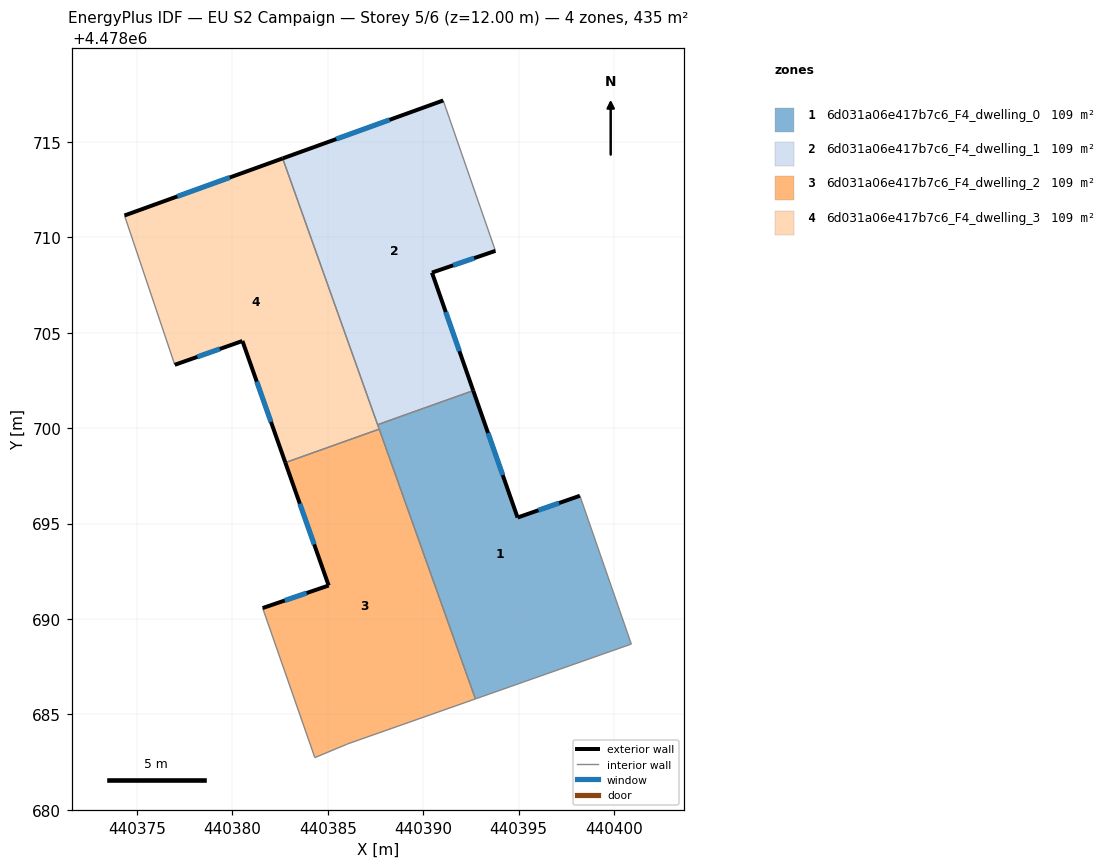
=== STOREY PLAN SPEC (per zone: floor XY polygon, exterior-wall plan segments, windows/doors) ===
zone 1: 6d031a06e417b7c6_F4_dwelling_0  (108.8 m²)
  floor: (440398.21, 4478696.46) (440400.90, 4478688.69) (440392.73, 4478685.82) (440387.61, 4478700.18) (440392.62, 4478701.97) (440394.94, 4478695.32)
  exterior wall: (440394.94, 4478695.32) – (440392.62, 4478701.97)  [7.0 m]
    window: (440394.17, 4478697.54) – (440393.40, 4478699.75)  [2.3 m²]
  exterior wall: (440398.21, 4478696.46) – (440394.94, 4478695.32)  [3.5 m]
    window: (440397.12, 4478696.08) – (440396.03, 4478695.70)  [1.1 m²]
  interior walls: 5
zone 2: 6d031a06e417b7c6_F4_dwelling_1  (108.8 m²)
  floor: (440391.05, 4478717.17) (440393.78, 4478709.29) (440390.46, 4478708.16) (440392.62, 4478701.97) (440387.61, 4478700.18) (440382.63, 4478714.14)
  exterior wall: (440390.46, 4478708.16) – (440393.78, 4478709.29)  [3.5 m]
    window: (440391.57, 4478708.54) – (440392.67, 4478708.91)  [1.2 m²]
  exterior wall: (440392.62, 4478701.97) – (440390.46, 4478708.16)  [6.6 m]
    window: (440391.90, 4478704.04) – (440391.18, 4478706.09)  [2.2 m²]
  exterior wall: (440391.05, 4478717.17) – (440382.63, 4478714.14)  [8.9 m]
    window: (440388.23, 4478716.16) – (440385.45, 4478715.15)  [2.9 m²]
  interior walls: 3
zone 3: 6d031a06e417b7c6_F4_dwelling_2  (108.8 m²)
  floor: (440387.69, 4478699.95) (440392.73, 4478685.82) (440386.04, 4478683.46) (440384.32, 4478682.74) (440381.58, 4478690.58) (440385.04, 4478691.76) (440382.77, 4478698.20)
  exterior wall: (440385.04, 4478691.76) – (440381.58, 4478690.58)  [3.7 m]
    window: (440383.89, 4478691.36) – (440382.74, 4478690.97)  [1.2 m²]
  exterior wall: (440382.77, 4478698.20) – (440385.04, 4478691.76)  [6.8 m]
    window: (440383.53, 4478696.05) – (440384.28, 4478693.91)  [2.3 m²]
  interior walls: 5
zone 4: 6d031a06e417b7c6_F4_dwelling_3  (108.8 m²)
  floor: (440382.63, 4478714.14) (440387.69, 4478699.95) (440382.77, 4478698.20) (440380.53, 4478704.57) (440376.98, 4478703.32) (440374.34, 4478711.15)
  exterior wall: (440380.53, 4478704.57) – (440382.77, 4478698.20)  [6.8 m]
    window: (440381.28, 4478702.44) – (440382.02, 4478700.33)  [2.2 m²]
  exterior wall: (440376.98, 4478703.32) – (440380.53, 4478704.57)  [3.8 m]
    window: (440378.16, 4478703.74) – (440379.34, 4478704.15)  [1.2 m²]
  exterior wall: (440382.63, 4478714.14) – (440374.34, 4478711.15)  [8.8 m]
    window: (440379.86, 4478713.14) – (440377.12, 4478712.15)  [2.9 m²]
  interior walls: 4

=== DERIVED (storey summary) ===
Building: EU S2 Campaign
Storey: 5 of 6  (floor level z = 12.00 m)
Storey gross floor area: 435.3 m²
Zones on this storey: 4
  - 6d031a06e417b7c6_F4_dwelling_0: floor 108.8 m²; exterior wall 10.5 m (31.5 m²); 2 window(s) 3.5 m²; WWR 11.0%
  - 6d031a06e417b7c6_F4_dwelling_1: floor 108.8 m²; exterior wall 19.0 m (57.0 m²); 3 window(s) 6.3 m²; WWR 11.0%
  - 6d031a06e417b7c6_F4_dwelling_2: floor 108.8 m²; exterior wall 10.5 m (31.5 m²); 2 window(s) 3.5 m²; WWR 11.0%
  - 6d031a06e417b7c6_F4_dwelling_3: floor 108.8 m²; exterior wall 19.3 m (58.0 m²); 3 window(s) 6.4 m²; WWR 11.0%
Zone adjacency (shared interzone walls):
  - 6d031a06e417b7c6_F4_dwelling_0 ↔ 6d031a06e417b7c6_F4_dwelling_1
  - 6d031a06e417b7c6_F4_dwelling_0 ↔ 6d031a06e417b7c6_F4_dwelling_2
  - 6d031a06e417b7c6_F4_dwelling_0 ↔ 6d031a06e417b7c6_F4_dwelling_3
  - 6d031a06e417b7c6_F4_dwelling_1 ↔ 6d031a06e417b7c6_F4_dwelling_3
  - 6d031a06e417b7c6_F4_dwelling_2 ↔ 6d031a06e417b7c6_F4_dwelling_3